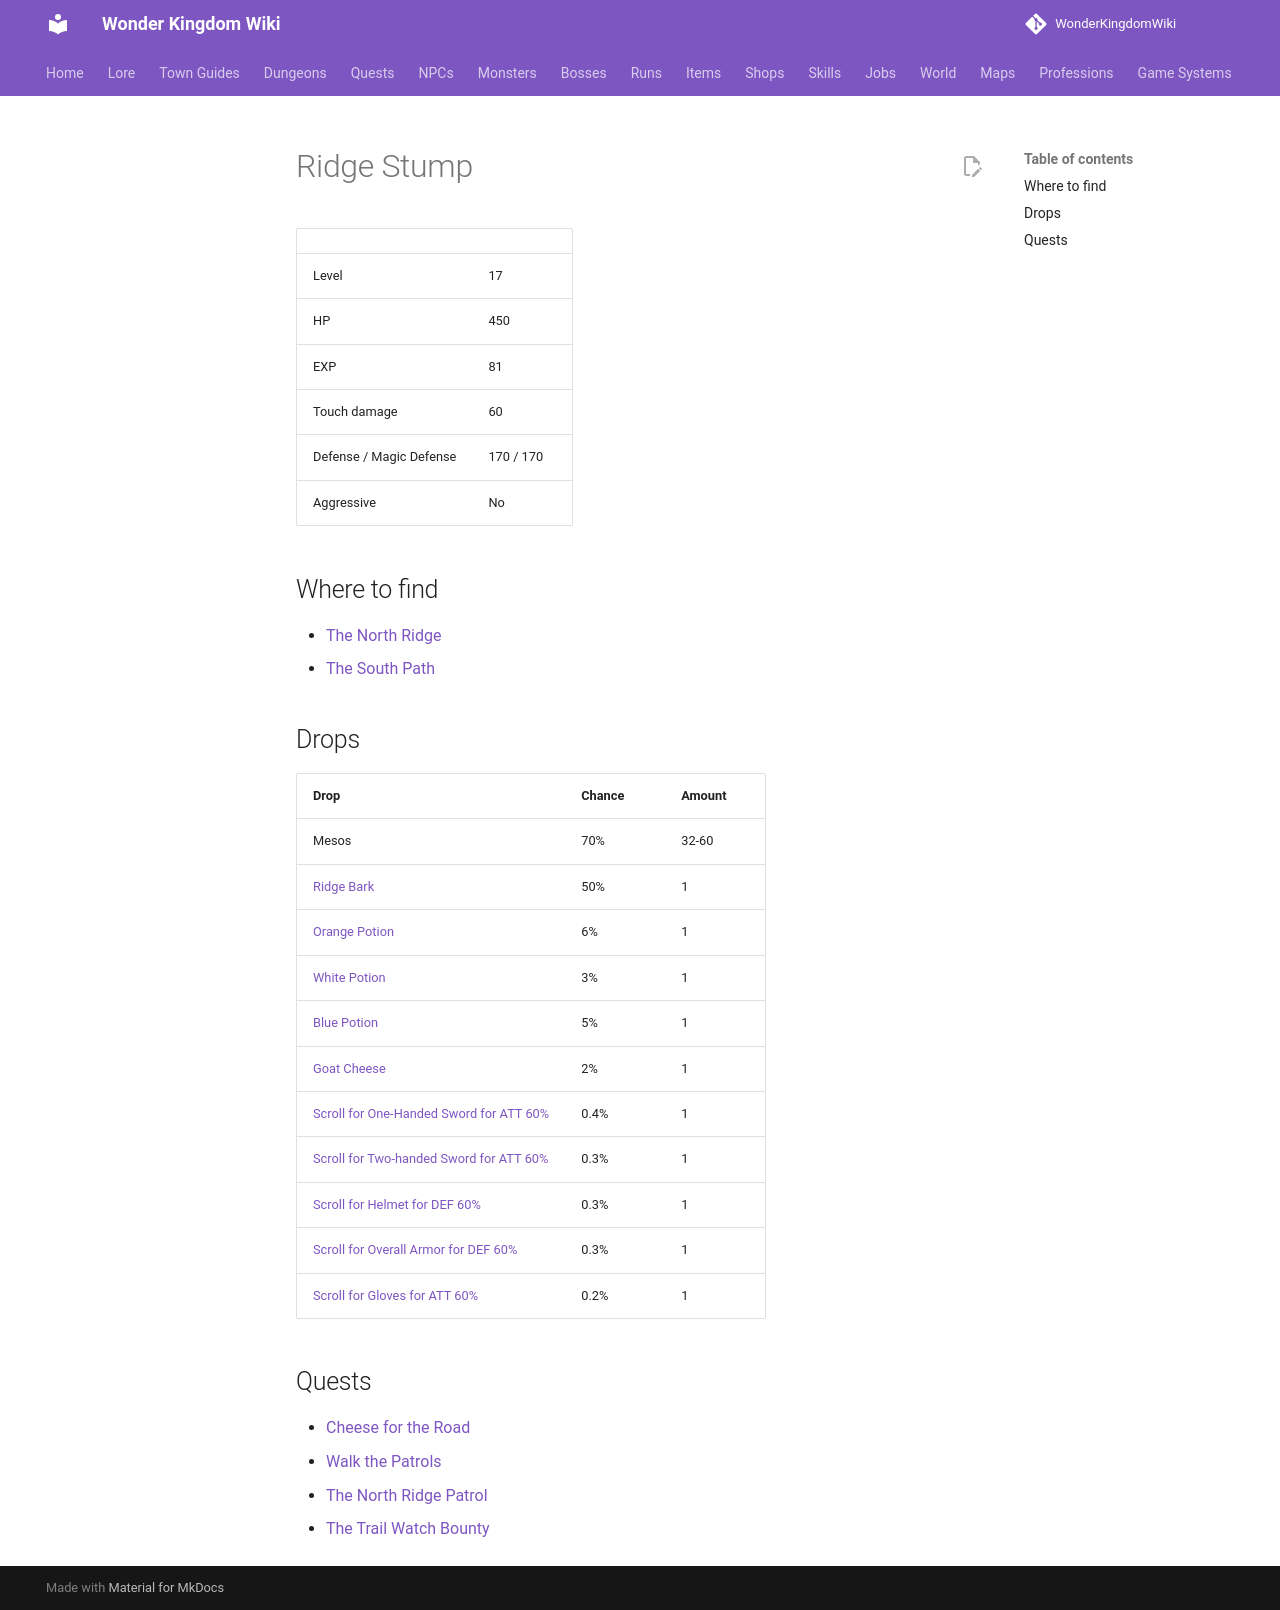

repository: alonohana627/WonderKingdomWiki · page: monsters/ridge_stump/index.html · generator: mkdocs

<!-- Generated by tools/generate.py from GameLib. Do not edit: changes are overwritten. -->

# Ridge Stump

|  |  |
|---|---|
| Level | 17 |
| HP | 450 |
| EXP | 81 |
| Touch damage | 60 |
| Defense / Magic Defense | 170 / 170 |
| Aggressive | No |

## Where to find

- [The North Ridge](../maps/north_ridge.md)
- [The South Path](../maps/south_path.md)

## Drops

| Drop | Chance | Amount |
|---|---|---|
| Mesos | 70% | 32-60 |
| [Ridge Bark](../items/ridge_bark.md) | 50% | 1 |
| [Orange Potion](../items/orange_potion.md) | 6% | 1 |
| [White Potion](../items/white_potion.md) | 3% | 1 |
| [Blue Potion](../items/blue_potion.md) | 5% | 1 |
| [Goat Cheese](../items/goat_cheese.md) | 2% | 1 |
| [Scroll for One-Handed Sword for ATT 60%](../items/scroll_one_handed_sword_att.md) | 0.4% | 1 |
| [Scroll for Two-handed Sword for ATT 60%](../items/scroll_two_handed_sword_att.md) | 0.3% | 1 |
| [Scroll for Helmet for DEF 60%](../items/scroll_helmet_def.md) | 0.3% | 1 |
| [Scroll for Overall Armor for DEF 60%](../items/scroll_overall_def.md) | 0.3% | 1 |
| [Scroll for Gloves for ATT 60%](../items/scroll_gloves_att.md) | 0.2% | 1 |

## Quests

- [Cheese for the Road](../quests/harra_cheese_for_the_road.md)
- [Walk the Patrols](../quests/hask_walk_the_patrols.md)
- [The North Ridge Patrol](../quests/skarra_north_ridge_patrol.md)
- [The Trail Watch Bounty](../quests/skarra_trail_watch_bounty.md)
